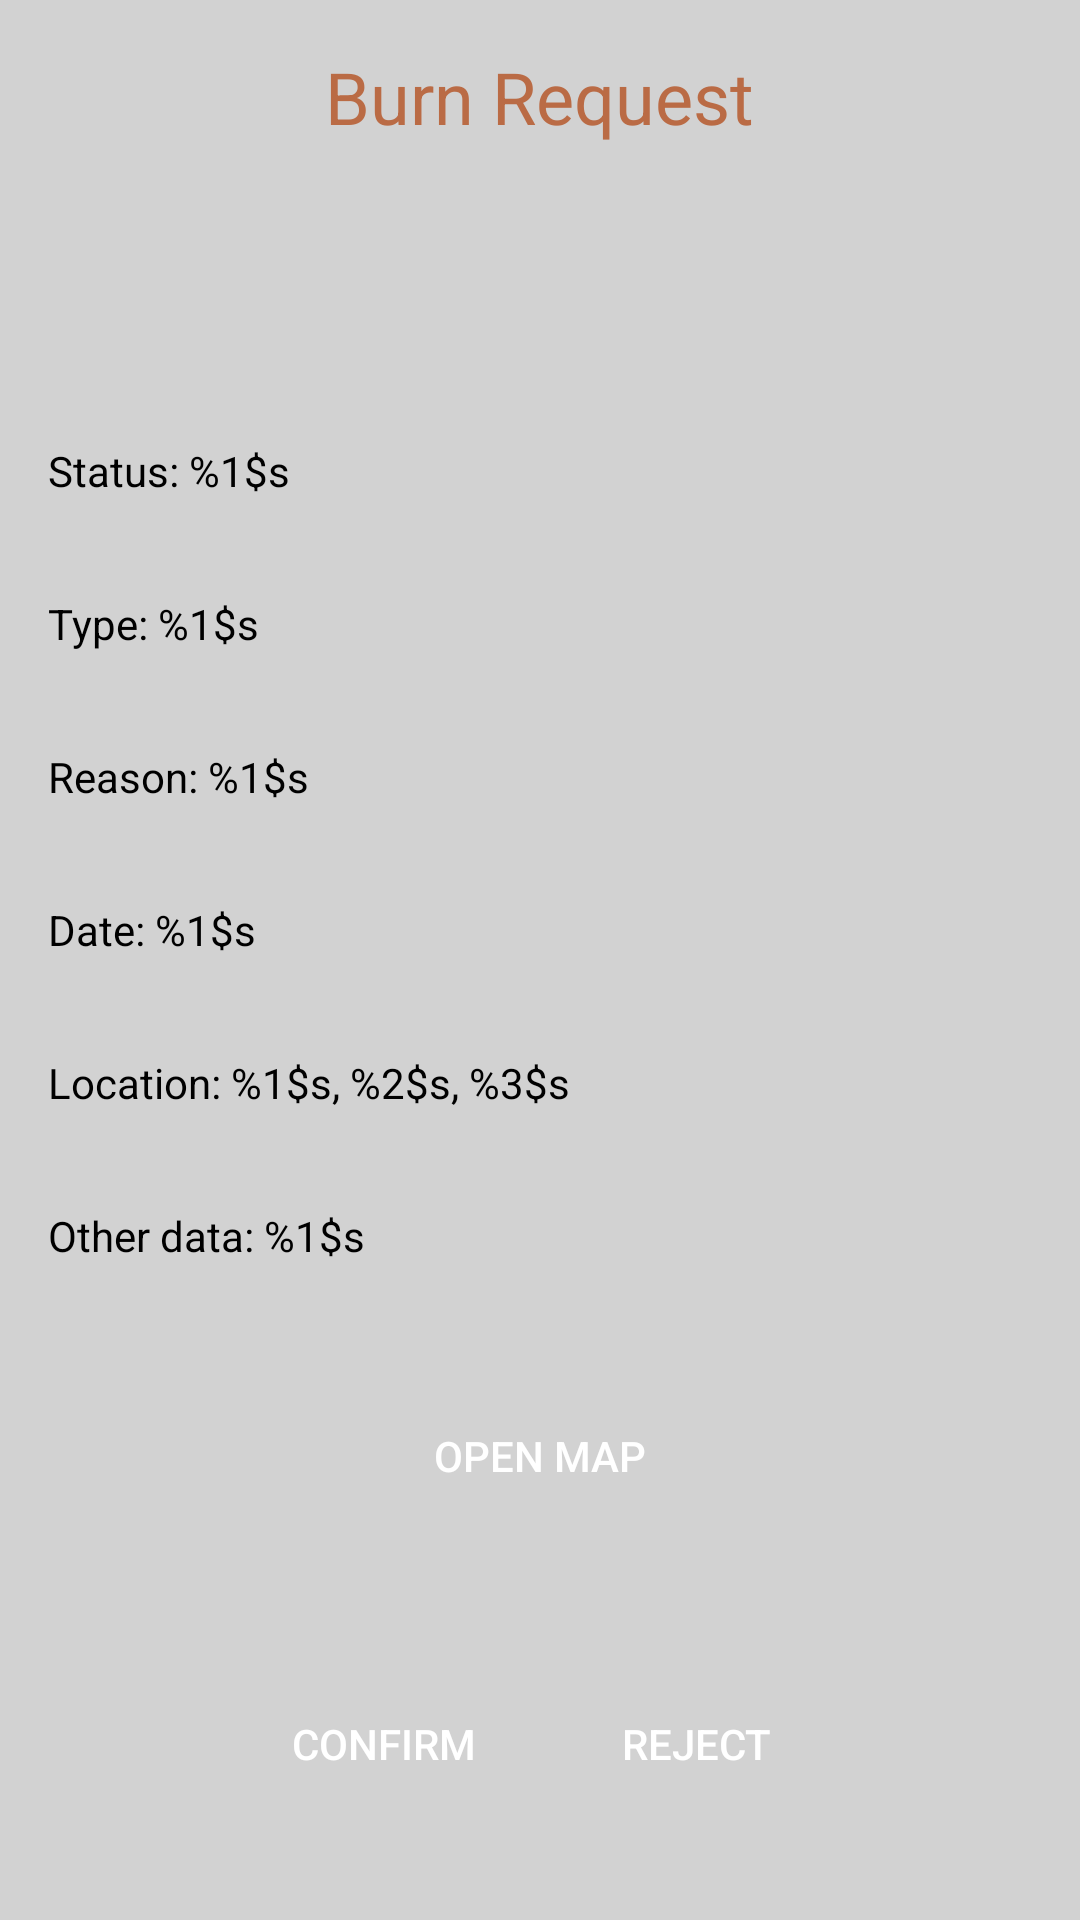

Android layout source for this screen:
<!-- AndroidManifest.xml: application theme Theme.Chamasegura -->
<!-- res/layout/fragment_burn_info_pending.xml -->
<?xml version="1.0" encoding="utf-8"?>
<LinearLayout xmlns:android="http://schemas.android.com/apk/res/android"
    xmlns:tools="http://schemas.android.com/tools"
    android:layout_width="match_parent"
    android:layout_height="match_parent"
    android:orientation="vertical"
    android:padding="16dp"
    android:background="@color/light_gray"
    tools:context=".fragments.fragment_burn_info_pending">

    <RelativeLayout
        android:layout_width="match_parent"
        android:layout_height="wrap_content"
        android:layout_marginBottom="24dp">

        <ImageButton
            android:id="@+id/backButton"
            android:layout_width="wrap_content"
            android:layout_height="wrap_content"
            android:layout_margin="16dp"
            android:background="@null"
            android:src="@drawable/baseline_arrow_back_24"
            android:contentDescription="Back" />

        <TextView
            android:id="@+id/title"
            android:layout_width="wrap_content"
            android:layout_height="wrap_content"
            android:text="@string/burnRequest"
            android:textSize="24sp"
            android:textColor="@color/light_orange"
            android:layout_centerInParent="true"/>
    </RelativeLayout>

    <TextView
        android:id="@+id/from"
        android:layout_width="wrap_content"
        android:layout_height="wrap_content"
        android:layout_marginTop="24dp"
        android:layout_marginBottom="16dp"
        android:textColor="@android:color/black"/>

    <TextView
        android:id="@+id/status"
        android:layout_width="wrap_content"
        android:layout_height="wrap_content"
        android:text="@string/status"
        android:layout_marginTop="16dp"
        android:layout_marginBottom="16dp"
        android:textColor="@android:color/black"/>

    <TextView
        android:id="@+id/type"
        android:layout_width="wrap_content"
        android:layout_height="wrap_content"
        android:text="@string/type"
        android:layout_marginTop="16dp"
        android:layout_marginBottom="16dp"
        android:textColor="@android:color/black"/>

    <TextView
        android:id="@+id/reason"
        android:layout_width="wrap_content"
        android:layout_height="wrap_content"
        android:text="@string/reason"
        android:layout_marginTop="16dp"
        android:layout_marginBottom="16dp"
        android:textColor="@android:color/black"/>

    <TextView
        android:id="@+id/date"
        android:layout_width="wrap_content"
        android:layout_height="wrap_content"
        android:text="@string/date"
        android:layout_marginTop="16dp"
        android:layout_marginBottom="16dp"
        android:textColor="@android:color/black"/>

    <TextView
        android:id="@+id/location"
        android:layout_width="wrap_content"
        android:layout_height="wrap_content"
        android:text="@string/location"
        android:layout_marginTop="16dp"
        android:layout_marginBottom="16dp"
        android:textColor="@android:color/black"/>

    <TextView
        android:id="@+id/otherData"
        android:layout_width="wrap_content"
        android:layout_height="wrap_content"
        android:text="@string/otherData"
        android:layout_marginTop="16dp"
        android:layout_marginBottom="16dp"
        android:textColor="@android:color/black"/>

    <Button
        android:id="@+id/openMapButton"
        android:layout_width="match_parent"
        android:layout_height="wrap_content"
        android:text="@string/open_map"
        android:background="@drawable/rounded_button"
        android:backgroundTint="@color/light_orange"
        android:textColor="@android:color/white"
        android:layout_marginTop="24dp"
        android:layout_marginBottom="24dp"
        android:layout_marginStart="16dp"
        android:layout_marginEnd="16dp"/>

    <LinearLayout
        android:layout_width="match_parent"
        android:layout_height="wrap_content"
        android:orientation="horizontal"
        android:gravity="center_horizontal"
        android:layout_marginTop="24dp">

        <Button
            android:id="@+id/confirmButton"
            android:layout_width="wrap_content"
            android:layout_height="wrap_content"
            android:text="@string/buttonConfirm"
            android:background="@drawable/rounded_button"
            android:textColor="@android:color/white"
            android:layout_marginEnd="16dp"/>

        <Button
            android:id="@+id/denyButton"
            android:layout_width="wrap_content"
            android:layout_height="wrap_content"
            android:text="@string/reject"
            android:background="@drawable/rounded_button_change_state"
            android:backgroundTint="@color/design_default_color_error"
            android:textColor="@android:color/white"/>
    </LinearLayout>

</LinearLayout>
<!-- resources referenced by this layout -->
<resources>
  <color name="light_gray">#D2D2D2</color>
  <color name="light_orange">#BA6B45</color>
  <string name="burnRequest">Burn Request</string>
  <string name="buttonConfirm">Confirm</string>
  <string name="date">Date: %1$s</string>
  <string name="location">Location: %1$s, %2$s, %3$s</string>
  <string name="open_map">Open map</string>
  <string name="otherData">Other data: %1$s</string>
  <string name="reason">Reason: %1$s</string>
  <string name="reject">Reject</string>
  <string name="status">Status: %1$s</string>
  <string name="type">Type: %1$s</string>
  <style name="Theme.Chamasegura" parent="Theme.MaterialComponents.DayNight.NoActionBar">
          
          <item name="colorPrimary">@color/purple_500</item>
          <item name="colorPrimaryVariant">@color/purple_700</item>
          <item name="colorOnPrimary">@color/white</item>
          
          <item name="colorSecondary">@color/teal_200</item>
          <item name="colorSecondaryVariant">@color/teal_700</item>
          <item name="colorOnSecondary">@color/black</item>
          
          <item name="android:statusBarColor">?attr/colorPrimaryVariant</item>
          
      </style>
  <color name="purple_500">#D2D2D2</color>
  <color name="purple_700">#D2D2D2</color>
  <color name="white">#FFFFFF</color>
  <color name="teal_200">#FF03DAC5</color>
  <color name="teal_700">#FF018786</color>
  <color name="black">#000000</color>
</resources>
